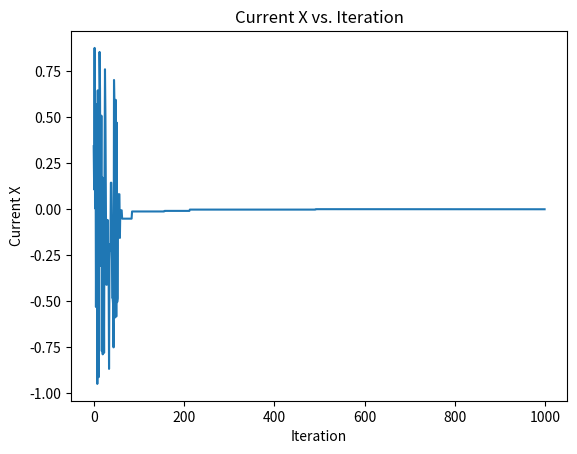

Here is the Python script that generated this plot:
import numpy as np
import random
import math
import matplotlib.pyplot as plt

def objective_function(x):
    return x**2

# Generate random numbers for states i
current_x = random.uniform(-1, 1)

def accepted_States_plot(current_x, initial_temp, cooling_factor, num_iterations):
    temperatures = [initial_temp * (cooling_factor ** i) for i in range(num_iterations)]
    acceptance_rates = []
    current_xs = []  # store current_x values in each iteration

    for temp in temperatures:
        # initial guess
        current_y = objective_function(current_x)

        for _ in range(1):  # only one iteration per temperature step
            new_x = random.uniform(-1, 1)  # generate a new solution
            new_y = objective_function(new_x)

            delta_y = new_y - current_y

            if delta_y < 0 or random.random() < math.exp(-delta_y / temp):
                current_x = new_x
                current_y = new_y

            current_xs.append(current_x)  # store current_x value

    return current_xs

# Example usage:
initial_temp = 500.0  # high initial temperature
cooling_factor = 0.85  # cooling factor (decrease by 1% each iteration)
num_iterations = 1000

current_xs = accepted_States_plot(current_x, initial_temp, cooling_factor, num_iterations)

#plt.figure(figsize=(12, 6))


#plt.subplot(1, 2, 2)
plt.plot(range(num_iterations), current_xs)
plt.xlabel('Iteration')
plt.ylabel('Current X')
plt.title('Current X vs. Iteration')

#plt.tight_layout()
plt.show()